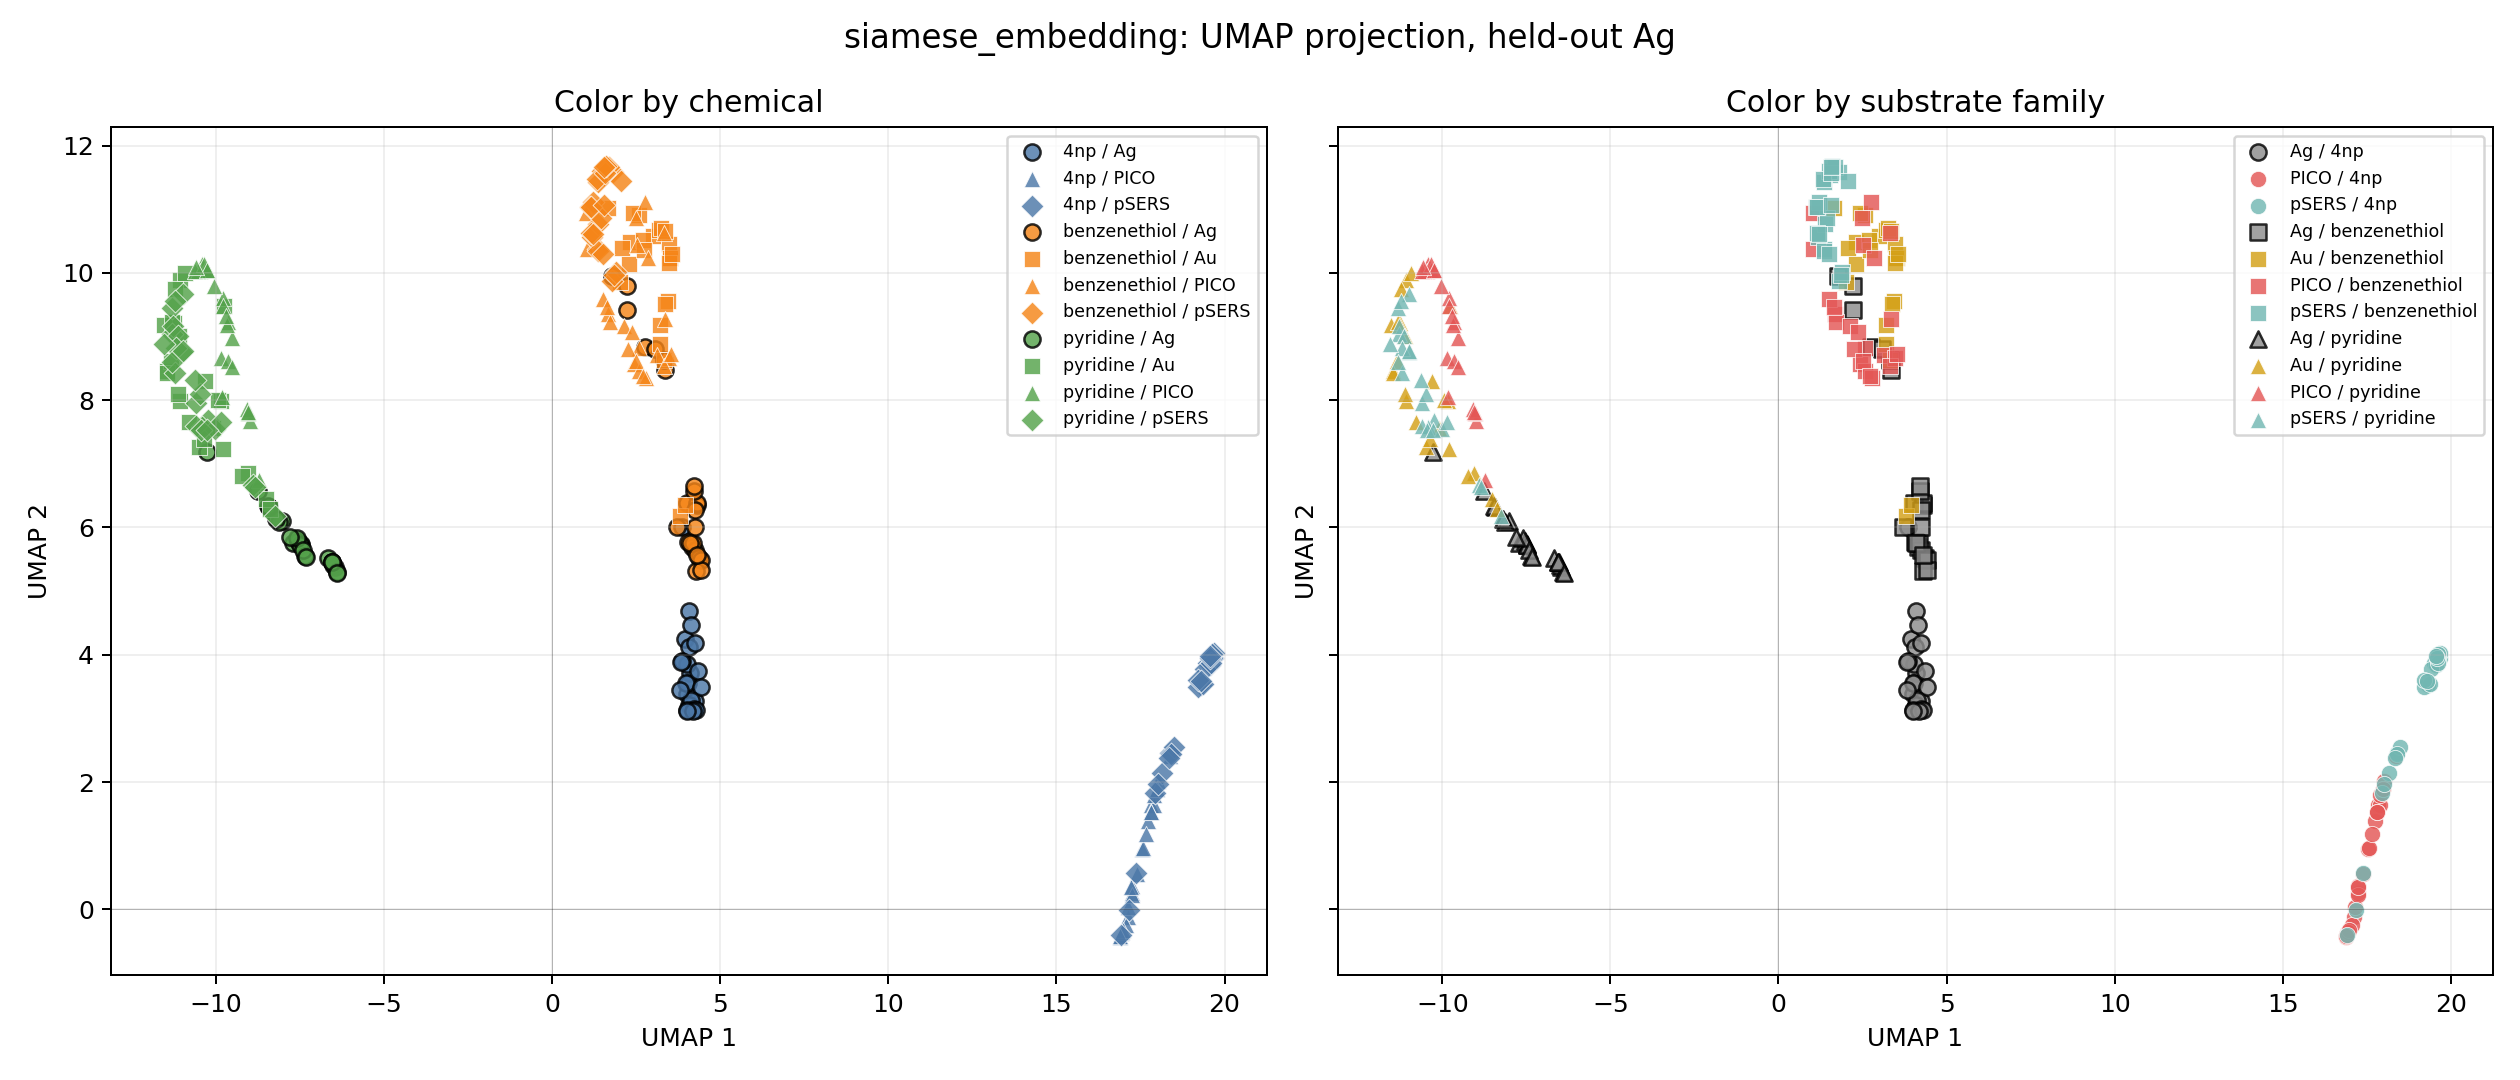

The table this chart was drawn from, first rows:
x1, x2, label, substrate
18.39, 2.462, 4np, pSERS
19.67, 3.952, 4np, pSERS
17.17, -0.003861, 4np, pSERS
19.51, 3.869, 4np, pSERS
17.38, 0.5676, 4np, pSERS
18.15, 2.139, 4np, pSERS
17.94, 1.832, 4np, pSERS
19.31, 3.529, 4np, pSERS
19.69, 4.023, 4np, pSERS
18.02, 1.97, 4np, pSERS
19.56, 3.842, 4np, pSERS
19.63, 3.948, 4np, pSERS
19.2, 3.498, 4np, pSERS
19.42, 3.778, 4np, pSERS
19.63, 4.013, 4np, pSERS
16.91, -0.3958, 4np, pSERS
18.5, 2.556, 4np, pSERS
18.4, 2.441, 4np, pSERS
19.6, 3.877, 4np, pSERS
19.37, 3.541, 4np, pSERS
19.21, 3.607, 4np, pSERS
19.58, 3.953, 4np, pSERS
19.56, 3.981, 4np, pSERS
18.34, 2.382, 4np, pSERS
19.3, 3.587, 4np, pSERS
1.787, 9.873, benzenethiol, pSERS
1.364, 10.37, benzenethiol, pSERS
1.81, 11.58, benzenethiol, pSERS
1.218, 11.11, benzenethiol, pSERS
1.182, 10.56, benzenethiol, pSERS
1.376, 10.77, benzenethiol, pSERS
1.537, 11.54, benzenethiol, pSERS
1.362, 11.42, benzenethiol, pSERS
1.447, 10.87, benzenethiol, pSERS
1.492, 11.59, benzenethiol, pSERS
1.337, 11.47, benzenethiol, pSERS
1.109, 11.03, benzenethiol, pSERS
1.679, 11.66, benzenethiol, pSERS
1.354, 10.34, benzenethiol, pSERS
1.15, 11.04, benzenethiol, pSERS
1.151, 10.62, benzenethiol, pSERS
1.511, 10.29, benzenethiol, pSERS
1.555, 11.07, benzenethiol, pSERS
1.891, 10.01, benzenethiol, pSERS
1.208, 10.61, benzenethiol, pSERS
2.057, 11.44, benzenethiol, pSERS
1.846, 9.963, benzenethiol, pSERS
1.576, 11.57, benzenethiol, pSERS
1.593, 11.68, benzenethiol, pSERS
1.551, 11.67, benzenethiol, pSERS
-11, 8.755, pyridine, pSERS
-10.59, 7.953, pyridine, pSERS
-11.3, 9.045, pyridine, pSERS
-11.21, 8.425, pyridine, pSERS
-11, 9.671, pyridine, pSERS
-10.23, 7.692, pyridine, pSERS
-11.31, 9.441, pyridine, pSERS
-10.42, 7.584, pyridine, pSERS
-11.22, 9.554, pyridine, pSERS
-10.02, 7.541, pyridine, pSERS
... 215 more rows
